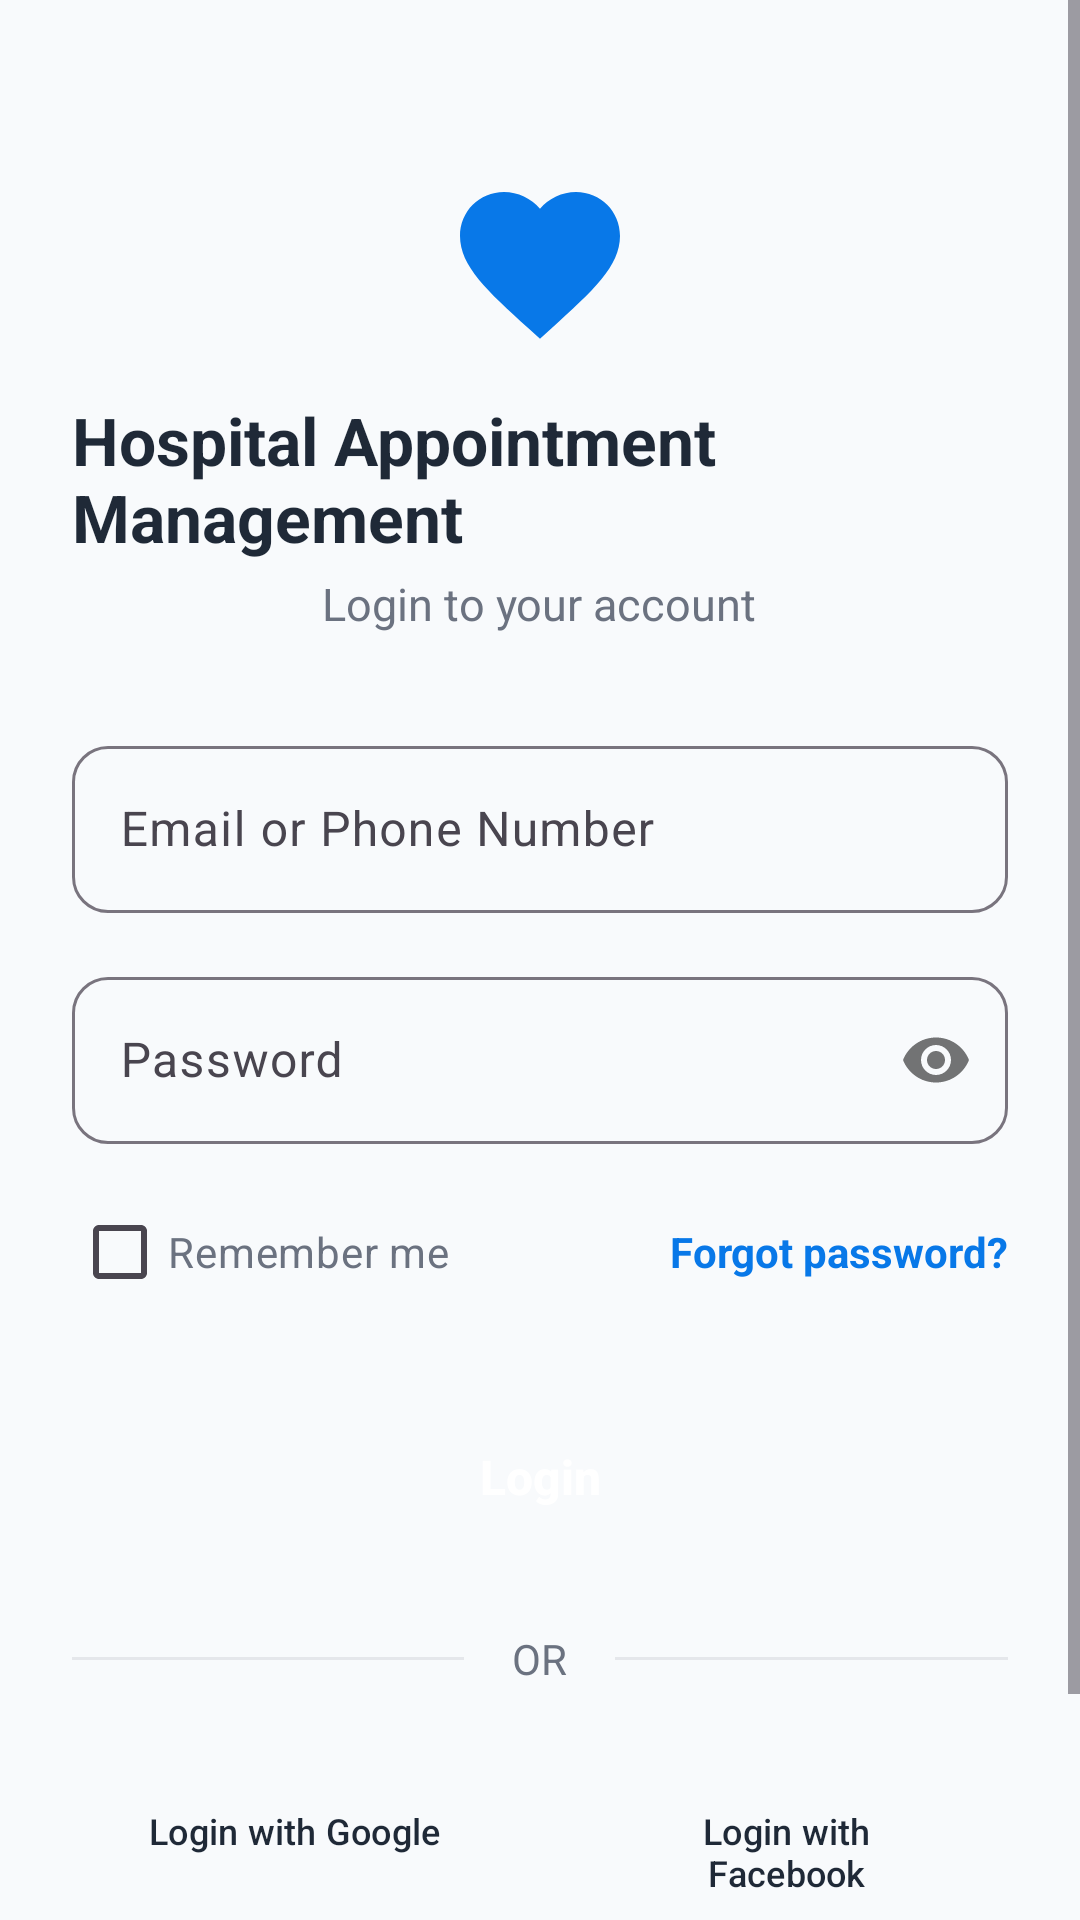

This screen was rendered from an Android layout file. Write that file and the resources it references.
<!-- AndroidManifest.xml: application theme Theme.HOSPITALAppointmentMobileApplication -->
<!-- res/layout/activity_login.xml -->
<?xml version="1.0" encoding="utf-8"?>
<ScrollView
    xmlns:android="http://schemas.android.com/apk/res/android"
    xmlns:app="http://schemas.android.com/apk/res-auto"
    android:layout_width="match_parent"
    android:layout_height="match_parent"
    android:background="@color/background_light"
    android:fillViewport="true">

    <LinearLayout
        android:layout_width="match_parent"
        android:layout_height="wrap_content"
        android:orientation="vertical"
        android:padding="24dp"
        android:gravity="center_horizontal">

        <ImageView
            android:layout_width="64dp"
            android:layout_height="64dp"
            android:src="@drawable/ic_heart_medical"
            app:tint="@color/primary_blue"
            android:layout_marginTop="32dp"
            android:contentDescription="@string/app_name"/>

        <TextView
            android:layout_width="wrap_content"
            android:layout_height="wrap_content"
            android:text="@string/app_name"
            android:textColor="@color/text_dark"
            android:textSize="22sp"
            android:textStyle="bold"
            android:layout_marginTop="12dp"/>

        <TextView
            android:layout_width="wrap_content"
            android:layout_height="wrap_content"
            android:text="@string/login_title"
            android:textColor="@color/text_gray"
            android:textSize="15sp"
            android:layout_marginTop="4dp"
            android:layout_marginBottom="32dp"/>

        <com.google.android.material.textfield.TextInputLayout
            style="@style/Widget.Material3.TextInputLayout.OutlinedBox"
            android:layout_width="match_parent"
            android:layout_height="wrap_content"
            android:hint="@string/email_or_phone"
            app:boxCornerRadiusTopStart="12dp"
            app:boxCornerRadiusTopEnd="12dp"
            app:boxCornerRadiusBottomStart="12dp"
            app:boxCornerRadiusBottomEnd="12dp"
            android:layout_marginBottom="16dp">

            <com.google.android.material.textfield.TextInputEditText
                android:id="@+id/etEmail"
                android:layout_width="match_parent"
                android:layout_height="wrap_content"
                android:inputType="textEmailAddress"/>
        </com.google.android.material.textfield.TextInputLayout>

        <com.google.android.material.textfield.TextInputLayout
            style="@style/Widget.Material3.TextInputLayout.OutlinedBox"
            android:layout_width="match_parent"
            android:layout_height="wrap_content"
            android:hint="@string/password_hint"
            app:passwordToggleEnabled="true"
            app:boxCornerRadiusTopStart="12dp"
            app:boxCornerRadiusTopEnd="12dp"
            app:boxCornerRadiusBottomStart="12dp"
            app:boxCornerRadiusBottomEnd="12dp"
            android:layout_marginBottom="12dp">

            <com.google.android.material.textfield.TextInputEditText
                android:id="@+id/etPassword"
                android:layout_width="match_parent"
                android:layout_height="wrap_content"
                android:inputType="textPassword"/>
        </com.google.android.material.textfield.TextInputLayout>

        <RelativeLayout
            android:layout_width="match_parent"
            android:layout_height="wrap_content"
            android:layout_marginBottom="24dp">

            <CheckBox
                android:id="@+id/cbRememberMe"
                android:layout_width="wrap_content"
                android:layout_height="wrap_content"
                android:text="@string/remember_me"
                android:textColor="@color/text_gray"/>

            <TextView
                android:id="@+id/tvForgotPassword"
                android:layout_width="wrap_content"
                android:layout_height="wrap_content"
                android:layout_alignParentEnd="true"
                android:layout_centerVertical="true"
                android:text="@string/forgot_password"
                android:textColor="@color/primary_blue"
                android:textStyle="bold"
                android:clickable="true"
                android:focusable="true"/>
        </RelativeLayout>

        <Button
            android:id="@+id/btnLogin"
            android:layout_width="match_parent"
            android:layout_height="54dp"
            android:background="@drawable/primary_button"
            android:text="@string/login"
            android:textColor="@color/white"
            android:textSize="16sp"
            android:textStyle="bold"
            android:textAllCaps="false"/>

        <LinearLayout
            android:layout_width="match_parent"
            android:layout_height="wrap_content"
            android:orientation="horizontal"
            android:gravity="center"
            android:layout_marginTop="24dp"
            android:layout_marginBottom="24dp">

            <View
                android:layout_width="0dp"
                android:layout_height="1dp"
                android:layout_weight="1"
                android:background="@color/border_gray"/>

            <TextView
                android:layout_width="wrap_content"
                android:layout_height="wrap_content"
                android:text="@string/or_social"
                android:textColor="@color/text_gray"
                android:paddingHorizontal="16dp"/>

            <View
                android:layout_width="0dp"
                android:layout_height="1dp"
                android:layout_weight="1"
                android:background="@color/border_gray"/>
        </LinearLayout>

        <LinearLayout
            android:layout_width="match_parent"
            android:layout_height="wrap_content"
            android:orientation="horizontal">

            <Button
                android:id="@+id/btnGoogle"
                style="@style/Widget.Material3.Button.OutlinedButton"
                android:layout_width="0dp"
                android:layout_height="48dp"
                android:layout_weight="1"
                android:layout_marginEnd="8dp"
                android:text="@string/login_google"
                android:textColor="@color/text_dark"
                android:textSize="12sp"
                android:textAllCaps="false"/>

            <Button
                android:id="@+id/btnFacebook"
                style="@style/Widget.Material3.Button.OutlinedButton"
                android:layout_width="0dp"
                android:layout_height="48dp"
                android:layout_weight="1"
                android:layout_marginStart="8dp"
                android:text="@string/login_facebook"
                android:textColor="@color/text_dark"
                android:textSize="12sp"
                android:textAllCaps="false"/>
        </LinearLayout>

        <TextView
            android:id="@+id/tvRegister"
            android:layout_width="wrap_content"
            android:layout_height="wrap_content"
            android:text="@string/no_account"
            android:textColor="@color/primary_blue"
            android:textSize="14sp"
            android:textStyle="bold"
            android:padding="16dp"
            android:layout_marginTop="16dp"
            android:clickable="true"
            android:focusable="true"/>

    </LinearLayout>
</ScrollView>
<!-- resources referenced by this layout -->
<resources>
  <color name="background_light">#F8FAFC</color>
  <color name="border_gray">#E5E7EB</color>
  <color name="primary_blue">#0878E8</color>
  <color name="text_dark">#1F2937</color>
  <color name="text_gray">#6B7280</color>
  <color name="white">#FFFFFFFF</color>
  <!-- drawable ic_heart_medical (drawable) -->
  <vector xmlns:android="http://schemas.android.com/apk/res/android"
      android:width="24dp"
      android:height="24dp"
      android:viewportWidth="24"
      android:viewportHeight="24">
    <path
        android:fillColor="#FF0878E8"
        android:pathData="M12,21.35l-1.45,-1.32C5.4,15.36 2,12.28 2,8.5 2,5.42 4.42,3 7.5,3c1.74,0 3.41,0.81 4.5,2.09C13.09,3.81 14.76,3 16.5,3 19.58,3 22,5.42 22,8.5c0,3.78 -3.4,6.86 -8.55,11.54L12,21.35z"/>
  </vector>
  <string name="app_name">Hospital Appointment Management</string>
  <string name="email_or_phone">Email or Phone Number</string>
  <string name="forgot_password">Forgot password?</string>
  <string name="login">Login</string>
  <string name="login_facebook">Login with Facebook</string>
  <string name="login_google">Login with Google</string>
  <string name="login_title">Login to your account</string>
  <string name="no_account">Don\'t have an account? Register</string>
  <string name="or_social">OR</string>
  <string name="password_hint">Password</string>
  <string name="remember_me">Remember me</string>
  <style name="Theme.HOSPITALAppointmentMobileApplication" parent="Base.Theme.HOSPITALAppointmentMobileApplication" />
  <style name="Base.Theme.HOSPITALAppointmentMobileApplication" parent="Theme.Material3.DayNight.NoActionBar">
          
          
      </style>
</resources>
